Labelled photos from "processed", an image-classification folder in statven/PlantRecognitionSystem. The possible labels are: bacteria, fungi, nematode, pest, phytopthora, virus.

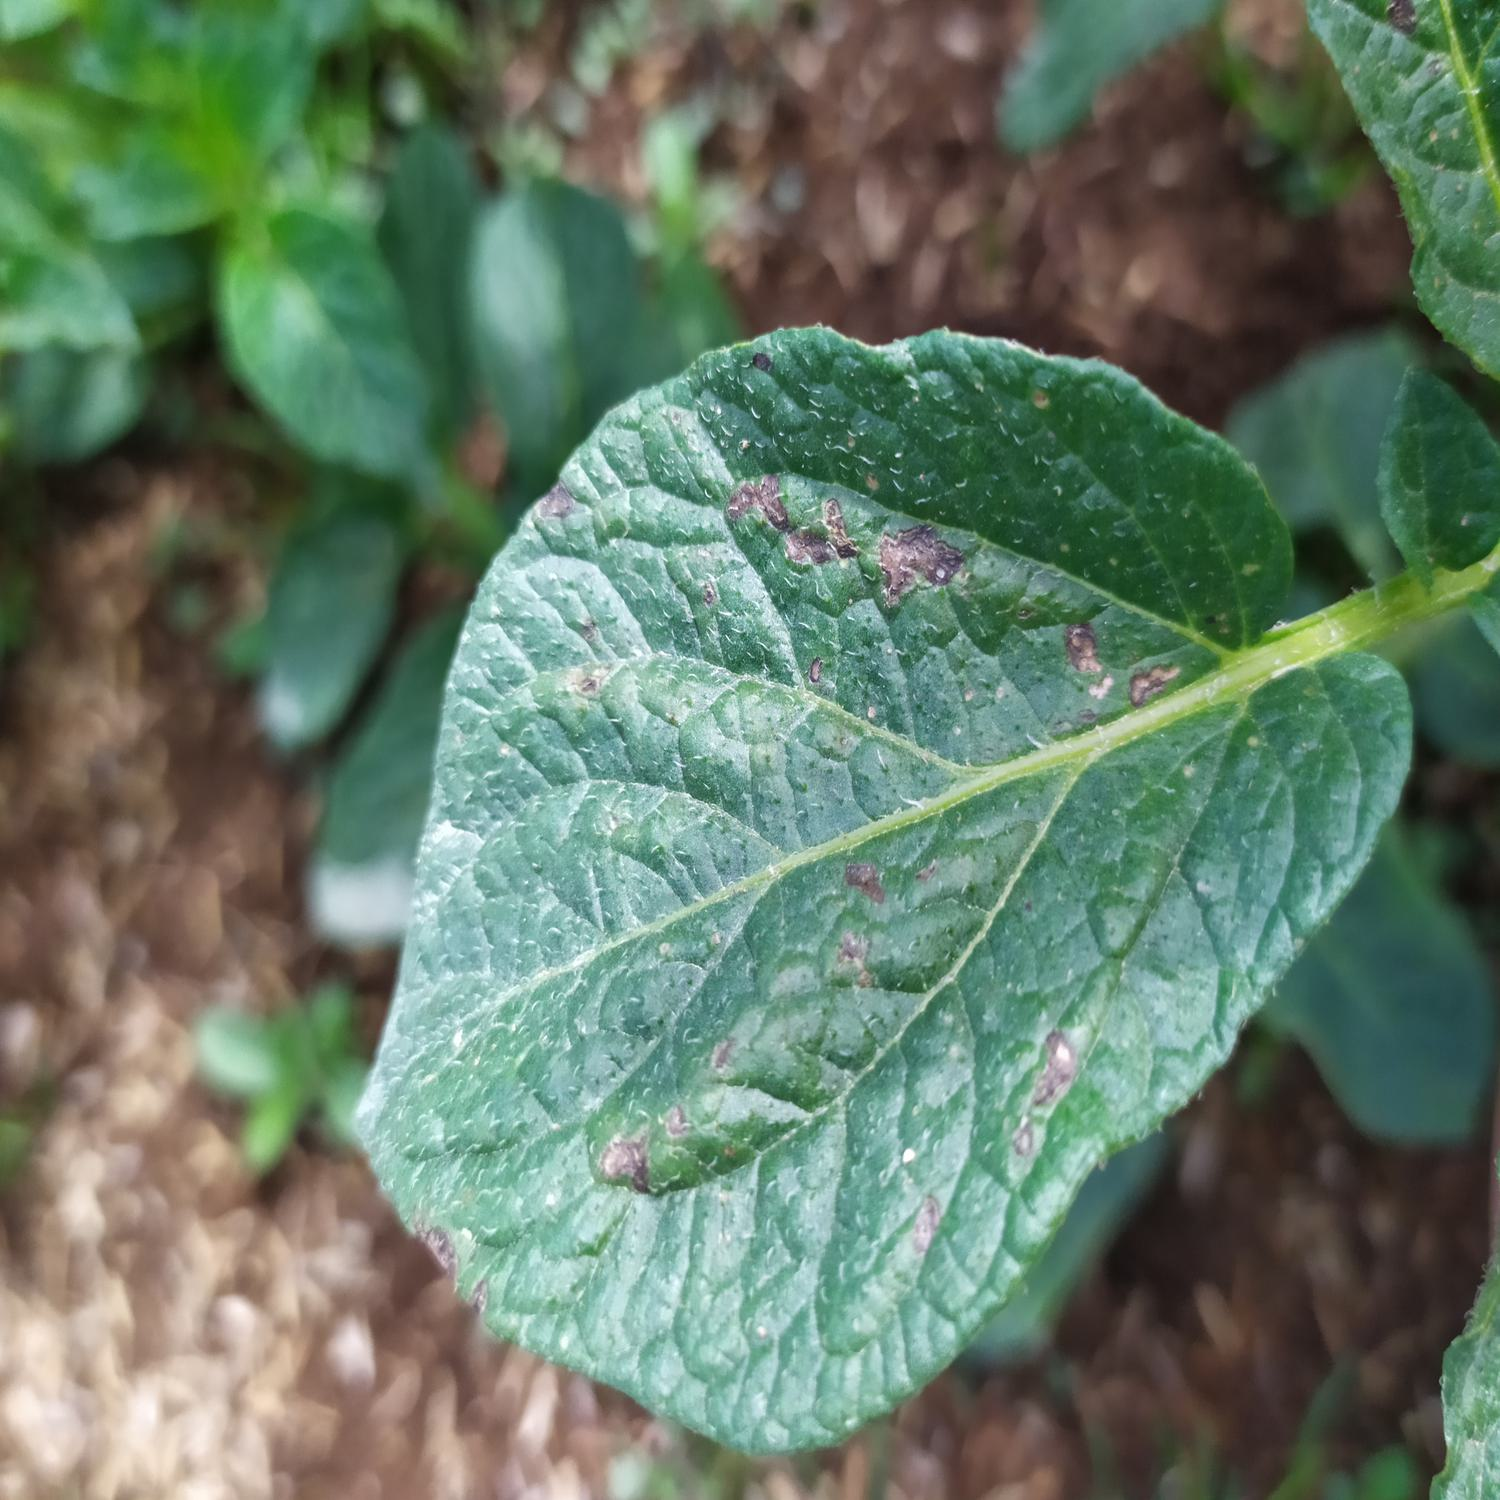
Label: fungi

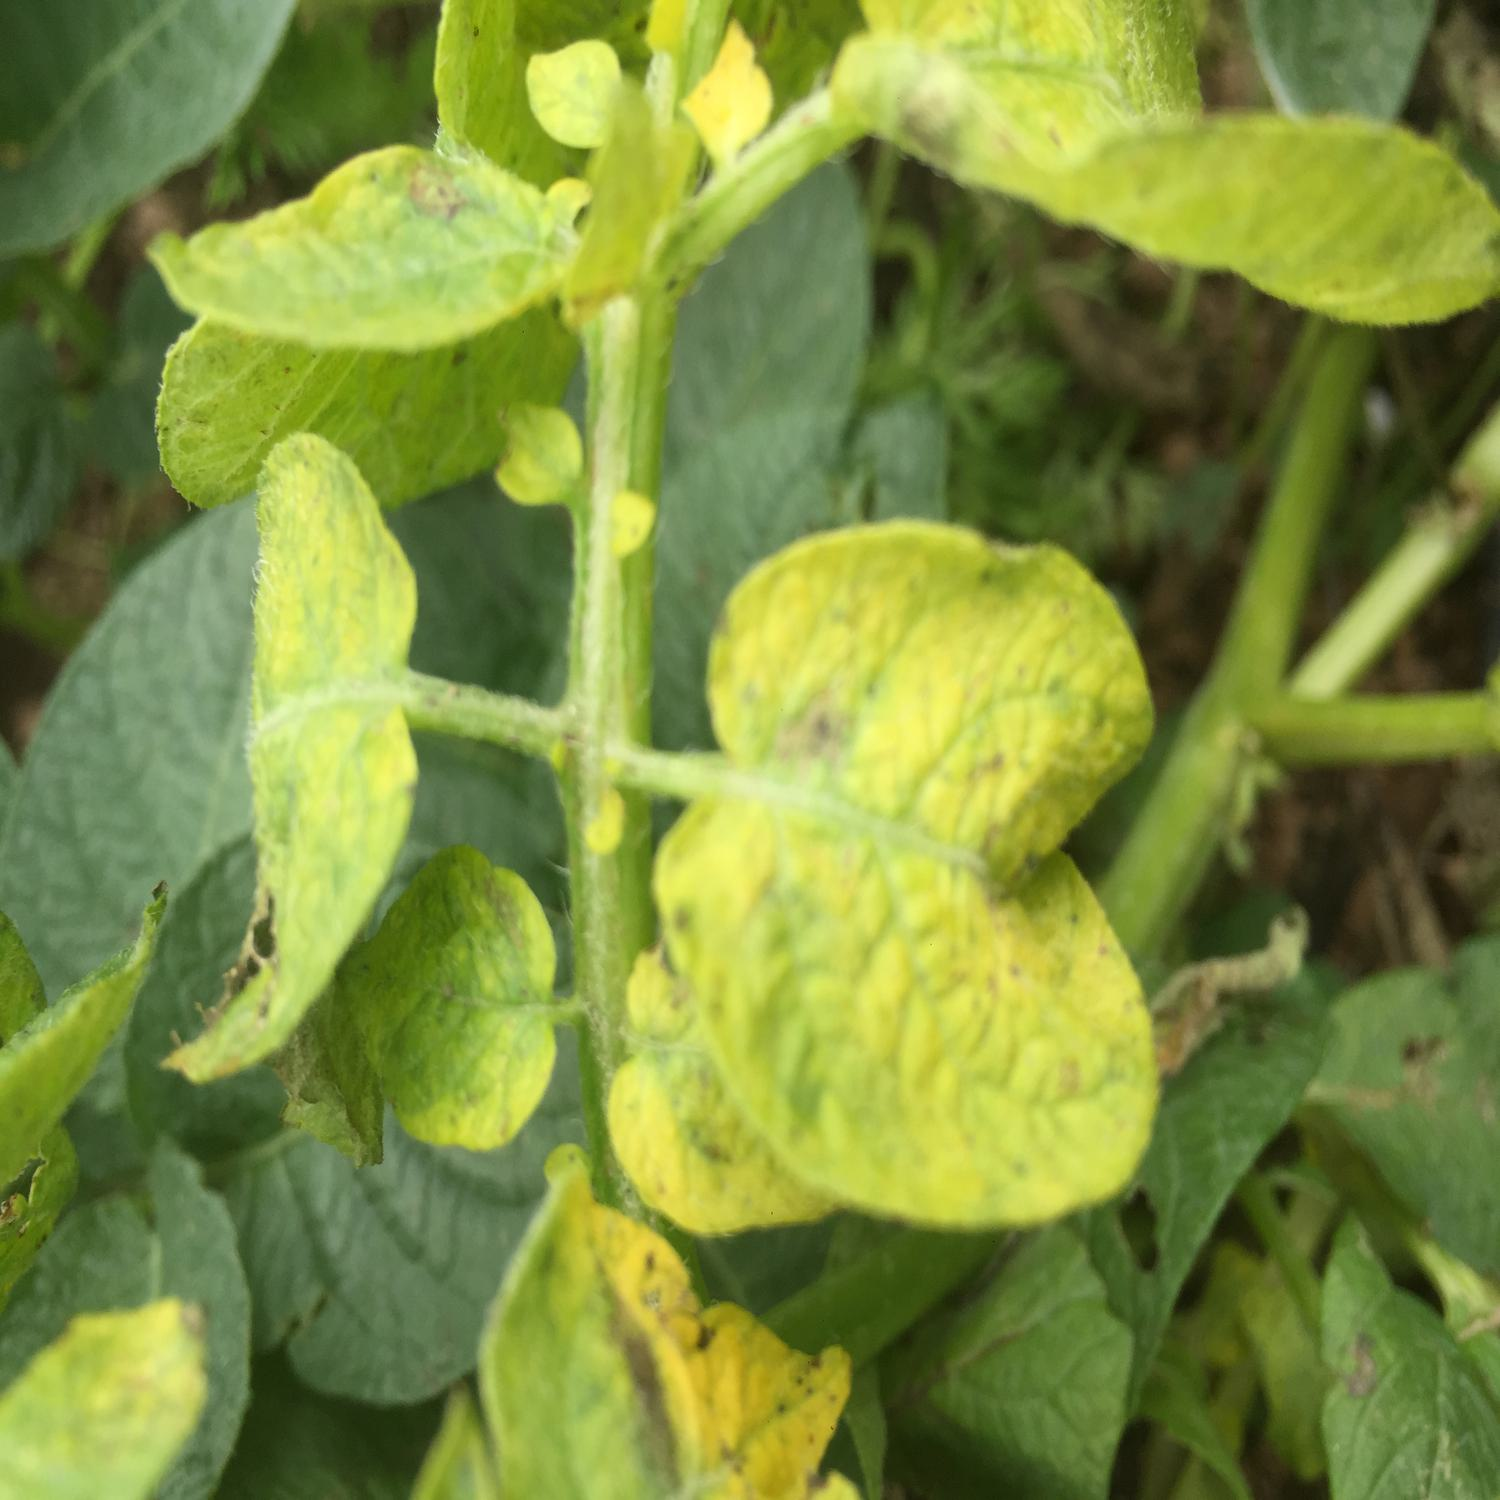
Label: nematode

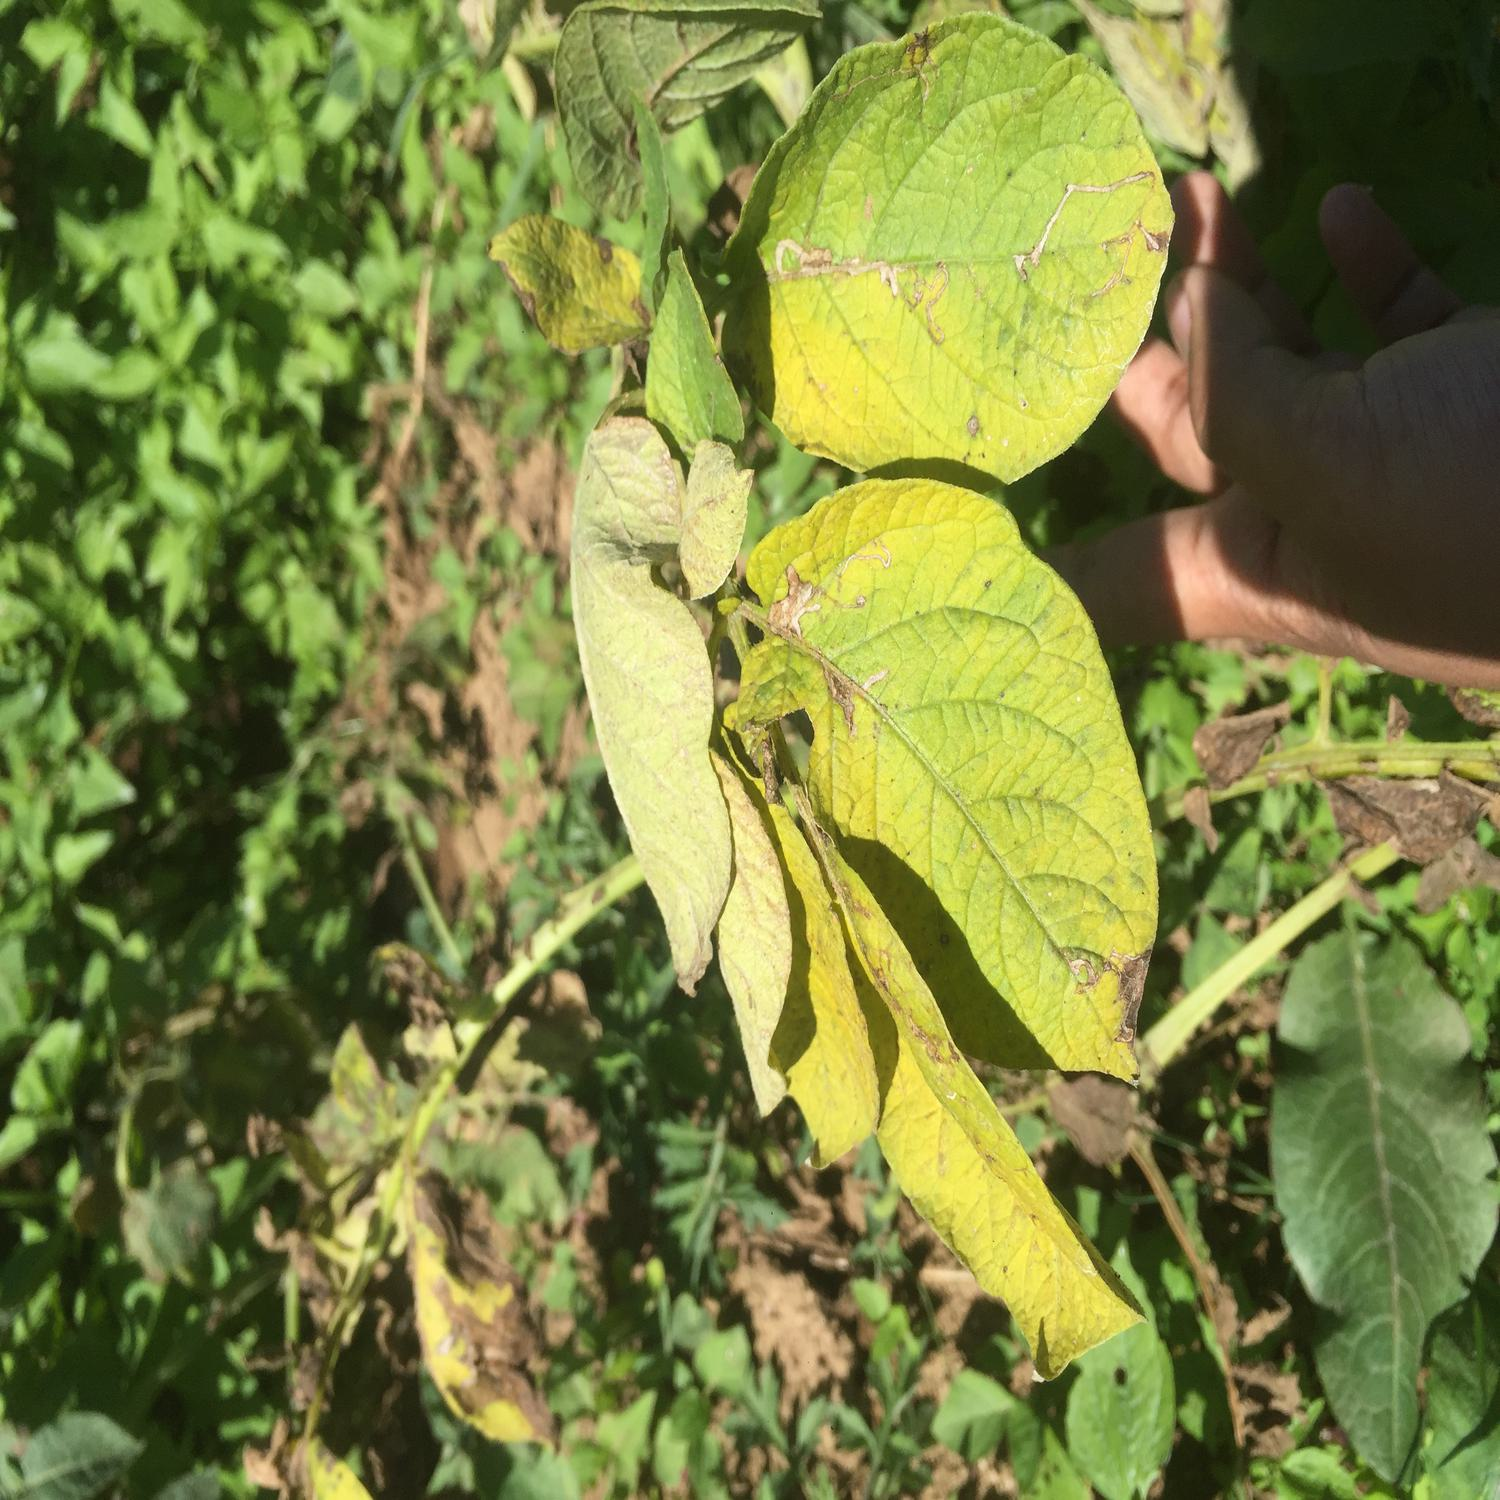
Label: pest

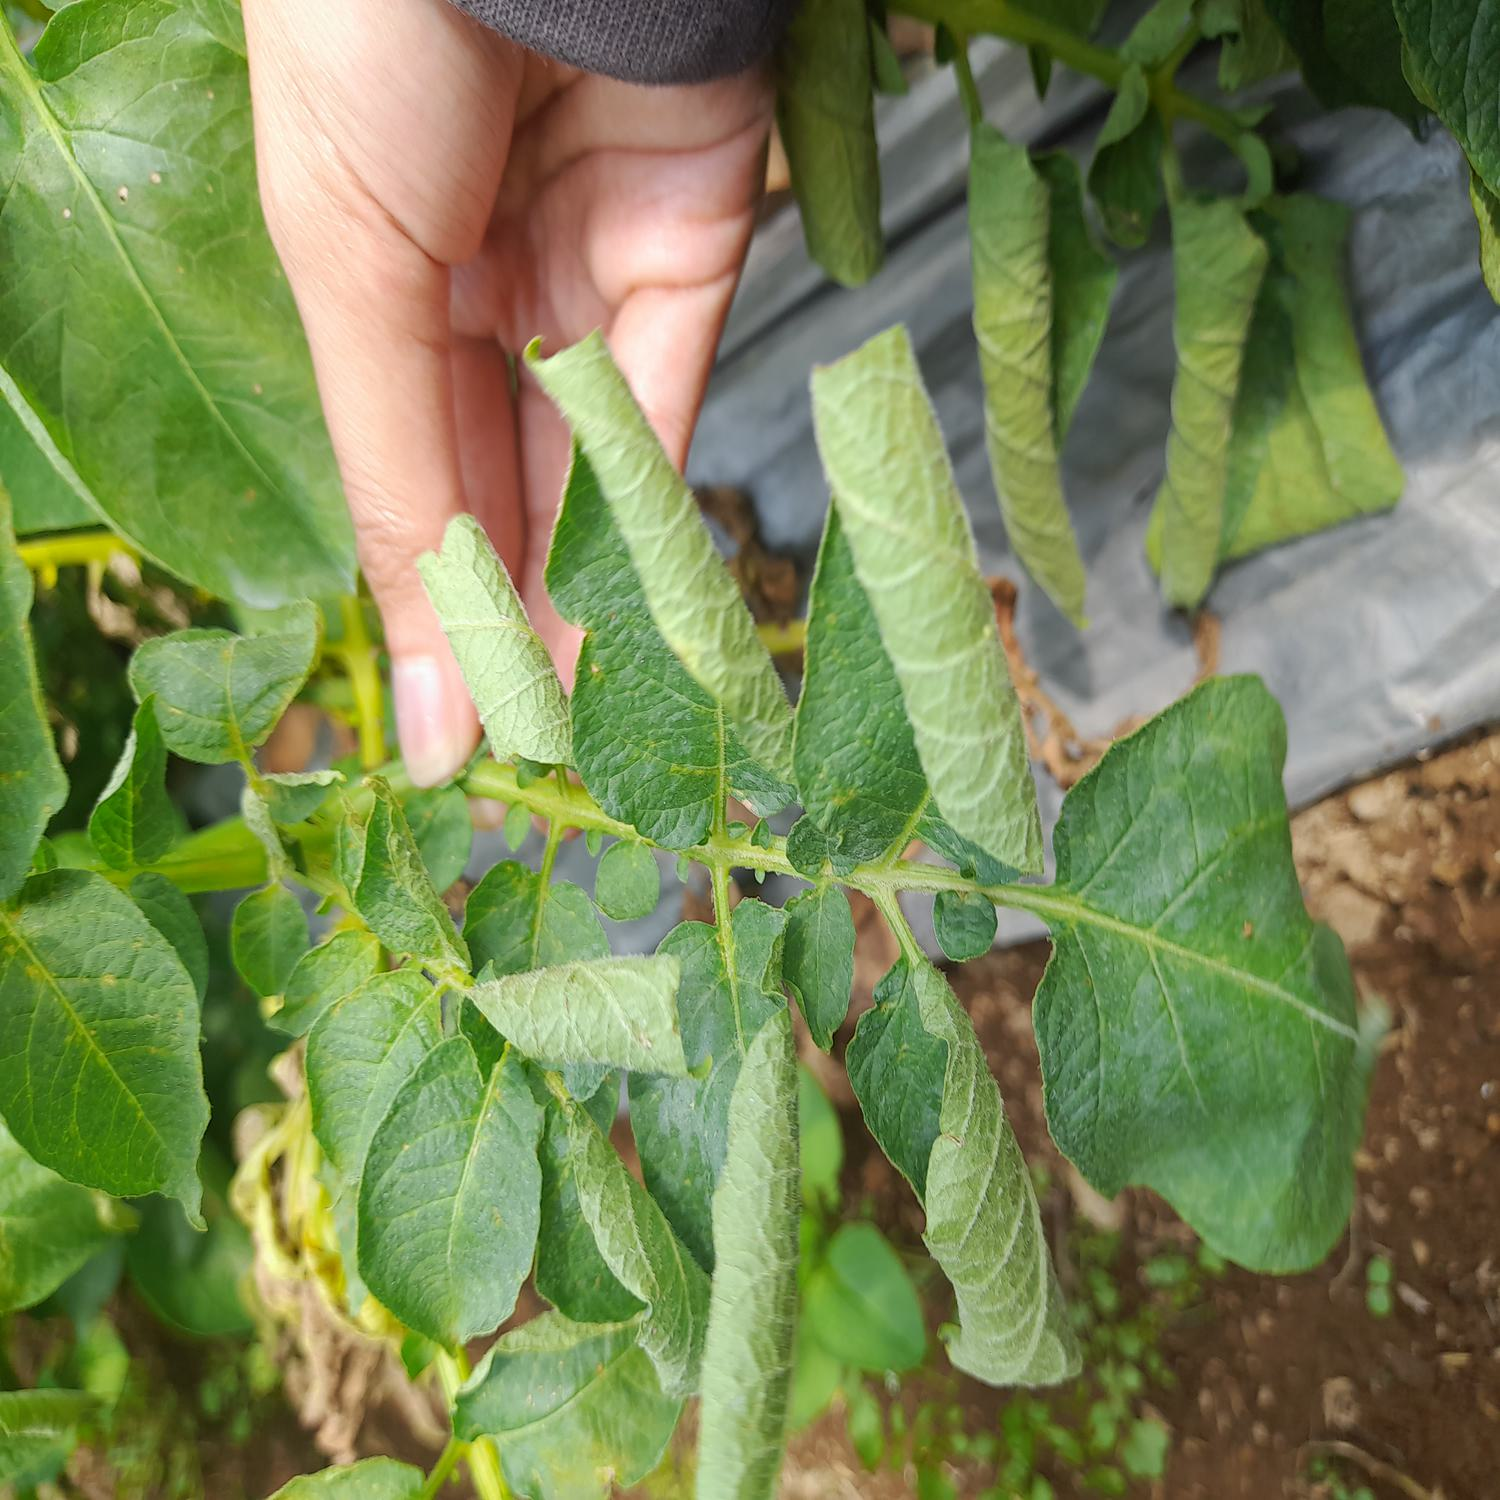
Label: bacteria

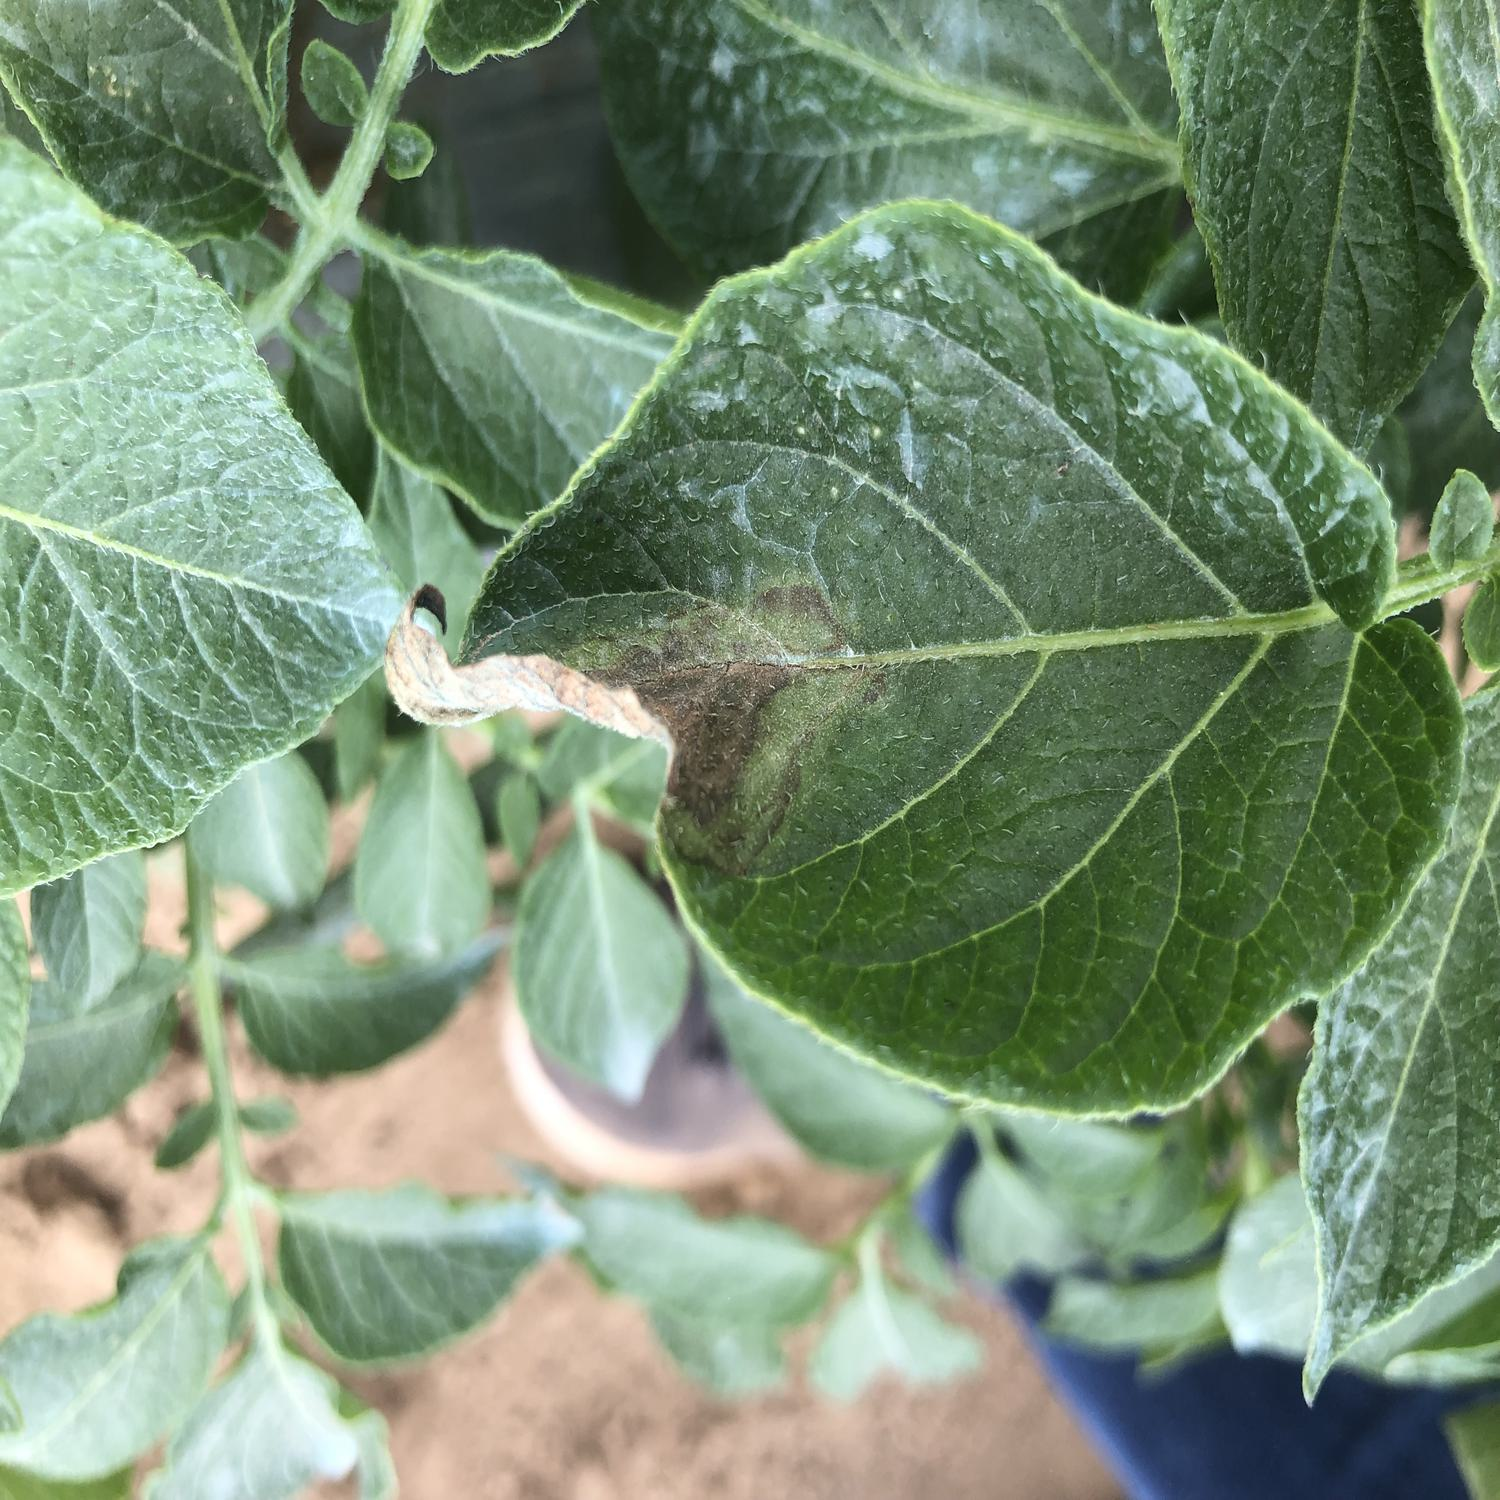
Label: phytopthora

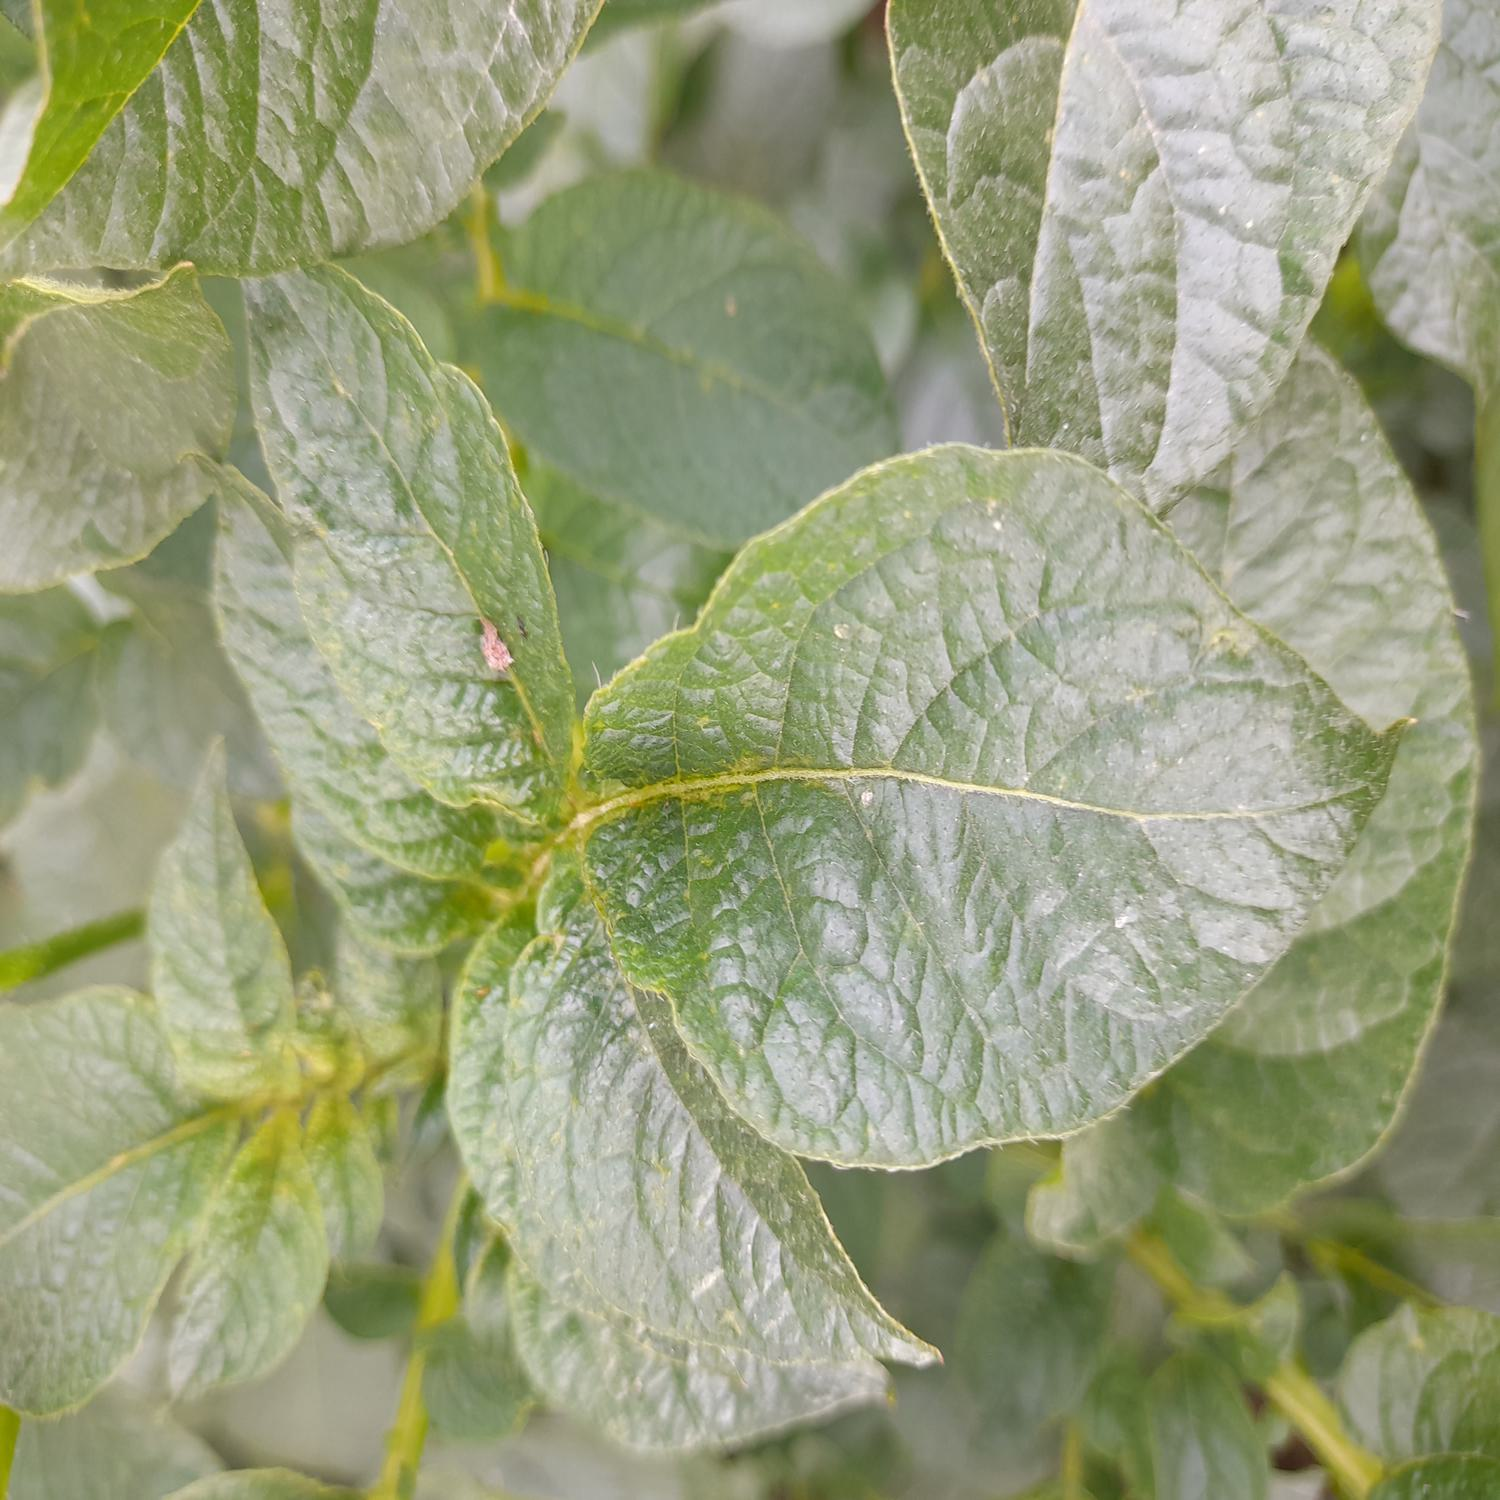
Label: virus
